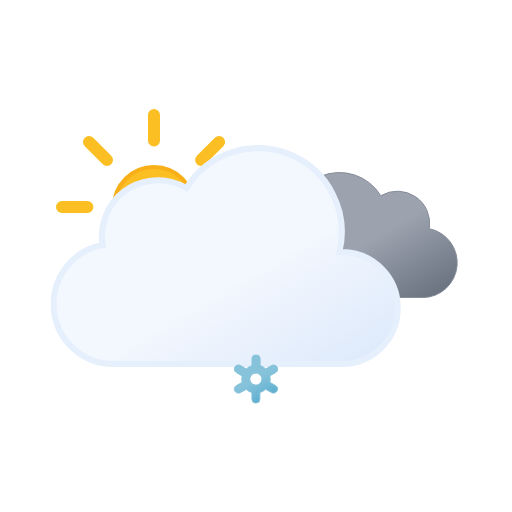
t = 0.00 s
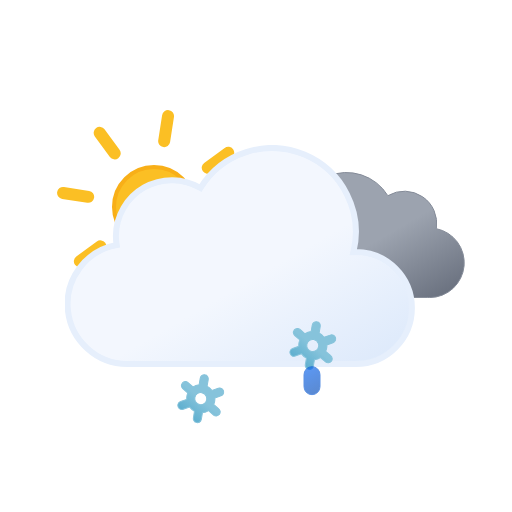
t = 1.17 s
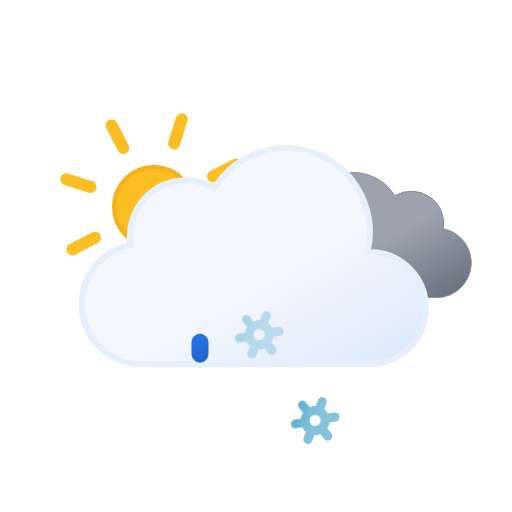
t = 2.34 s
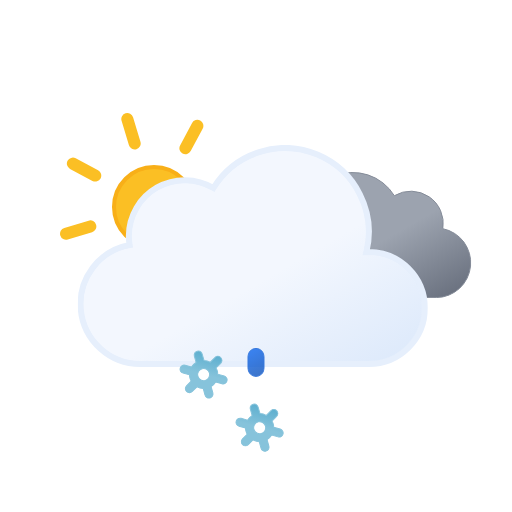
t = 3.75 s
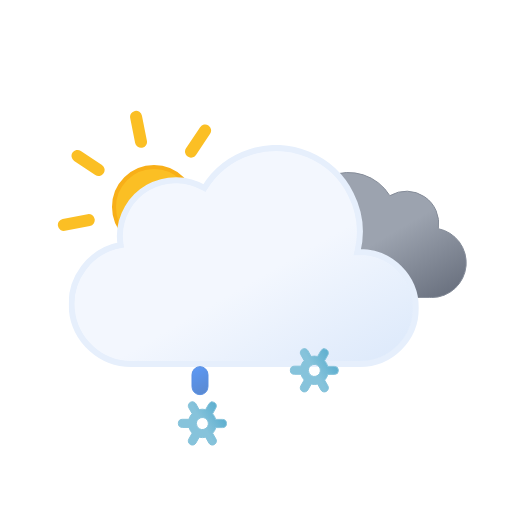
t = 4.50 s
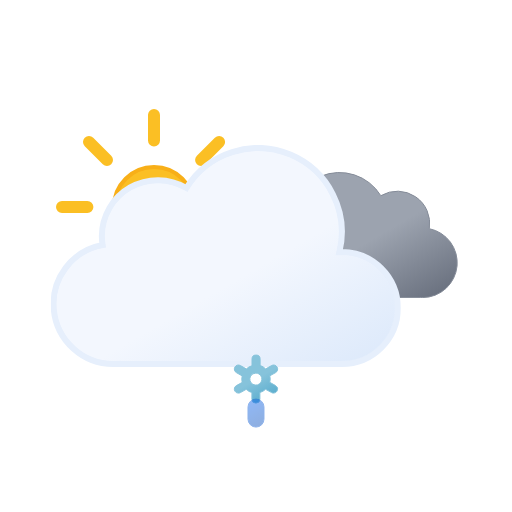
t = 6.00 s

The animated SVG that drew these frames (rendered in a browser with its animation timeline set to each time). Animation: 18 SMIL elements (animate=6,animateTransform=12); one cycle of 6.00 s, repeats indefinitely.

<svg xmlns="http://www.w3.org/2000/svg" xmlns:xlink="http://www.w3.org/1999/xlink" viewBox="0 0 512 512"><defs><linearGradient id="a" x1="99.5" x2="232.6" y1="30.7" y2="261.4" gradientUnits="userSpaceOnUse"><stop offset="0" stop-color="#f3f7fe"/><stop offset=".5" stop-color="#f3f7fe"/><stop offset="1" stop-color="#deeafb"/></linearGradient><linearGradient id="b" x1="52.7" x2="133.4" y1="9.6" y2="149.3" gradientUnits="userSpaceOnUse"><stop offset="0" stop-color="#9ca3af"/><stop offset=".5" stop-color="#9ca3af"/><stop offset="1" stop-color="#6b7280"/></linearGradient><linearGradient id="c" x1="1399.3" x2="1408.7" y1="-1137.3" y2="-1112.7" gradientTransform="rotate(-9 8016.182 8229.021)" gradientUnits="userSpaceOnUse"><stop offset="0" stop-color="#0b65ed"/><stop offset=".5" stop-color="#0a5ad4"/><stop offset="1" stop-color="#0950bc"/></linearGradient><linearGradient xlink:href="#c" id="d" x1="1454.6" x2="1464" y1="-1128.6" y2="-1104"/><linearGradient xlink:href="#c" id="e" x1="1509.9" x2="1519.3" y1="-1119.8" y2="-1095.2"/><linearGradient id="f" x1="11.4" x2="32.8" y1="5.9" y2="43.1" gradientUnits="userSpaceOnUse"><stop offset="0" stop-color="#86c3db"/><stop offset=".5" stop-color="#86c3db"/><stop offset="1" stop-color="#5eafcf"/></linearGradient><linearGradient xlink:href="#f" id="g" x1="67.4" x2="88.8" y1="5.9" y2="43.1"/><linearGradient xlink:href="#f" id="h" x1="123.4" x2="144.8" y1="5.9" y2="43.1"/><linearGradient id="i" x1="78" x2="118" y1="63.4" y2="132.7" gradientUnits="userSpaceOnUse"><stop offset="0" stop-color="#fbbf24"/><stop offset=".5" stop-color="#fbbf24"/><stop offset="1" stop-color="#f59e0b"/></linearGradient><symbol id="k" viewBox="0 0 196 196"><circle cx="98" cy="98" r="40" fill="url(#i)" stroke="#f8af18" stroke-miterlimit="10" stroke-width="4"/><path fill="none" stroke="#fbbf24" stroke-linecap="round" stroke-miterlimit="10" stroke-width="12" d="M98 31.4V6m0 184v-25.4M145.1 51l18-17.9M33 163l18-17.9M51 51 33 33m130.1 130.1-18-18M6 98h25.4M190 98h-25.4"><animateTransform additive="sum" attributeName="transform" dur="6s" repeatCount="indefinite" type="rotate" values="0 98 98; 45 98 98"/></path></symbol><symbol id="m" viewBox="0 0 200.3 126.1"><path fill="url(#b)" stroke="#848b98" stroke-miterlimit="10" d="M.5 93.2a32.4 32.4 0 0032.4 32.4h129.8v-.1l2.3.1a34.8 34.8 0 006.5-68.9 32.4 32.4 0 00-48.5-33 48.6 48.6 0 00-88.6 37.1h-1.5A32.4 32.4 0 00.5 93.1Z"/></symbol><symbol id="n" viewBox="0 0 350 222"><path fill="url(#a)" stroke="#e6effc" stroke-miterlimit="10" stroke-width="6" d="m291 107-2.5.1A83.9 83.9 0 00135.6 43 56 56 0 0051 91a56.6 56.6 0 00.8 9A60 60 0 0063 219l4-.2v.2h224a56 56 0 000-112Z"/></symbol><symbol id="l" overflow="visible" viewBox="0 0 398 222"><use xlink:href="#m" width="200.3" height="126.1" transform="translate(198 27)"><animateTransform additive="sum" attributeName="transform" dur="6s" repeatCount="indefinite" type="translate" values="-9 0; 9 0; -9 0"/></use><use xlink:href="#n" width="350" height="222"><animateTransform additive="sum" attributeName="transform" dur="6s" repeatCount="indefinite" type="translate" values="-18 0; 18 0; -18 0"/></use></symbol><symbol id="j" overflow="visible" viewBox="0 0 410.8 258"><use xlink:href="#k" width="196" height="196"/><use xlink:href="#l" width="398" height="222" transform="translate(12.84 36)"/></symbol><symbol id="p" overflow="visible" viewBox="0 0 156.2 49"><g><path fill="url(#f)" stroke="#86c3db" stroke-miterlimit="10" d="m41.7 31-5.8-3.3a13.7 13.7 0 000-6.5l5.8-3.2a4 4 0 001.5-5.5 4 4 0 00-5.6-1.5l-5.8 3.3a13.6 13.6 0 00-2.6-2 13.8 13.8 0 00-3-1.3V4.5a4 4 0 00-8.1 0v6.6a14.3 14.3 0 00-5.7 3.2L6.6 11A4 4 0 001 12.5 4 4 0 002.5 18l5.8 3.3a13.7 13.7 0 000 6.5L2.5 31A4 4 0 001 36.5a4 4 0 003.5 2 4 4 0 002-.5l5.8-3.3a13.6 13.6 0 002.6 2 13.8 13.8 0 003 1.2v6.6a4 4 0 008.2 0v-6.6a14.2 14.2 0 005.6-3.2l6 3.3a4 4 0 002 .5 4 4 0 003.4-2 4 4 0 00-1.4-5.5ZM19 29.7a6 6 0 01-2.3-8.2 6.1 6.1 0 015.3-3 6.2 6.2 0 013 .8 6 6 0 012.2 8.2 6.1 6.1 0 01-8.2 2.2Z" opacity="0"><animateTransform additive="sum" attributeName="transform" dur="6s" repeatCount="indefinite" type="rotate" values="0 24 24; 360 24 24"/><animate id="t1" attributeName="opacity" begin="0s; t1.end+1s" dur="2s" keyTimes="0; .17; .83; 1" values="0; 1; 1; 0"/></path><animateTransform id="s1" additive="sum" attributeName="transform" begin="0s; s1.end+1s" dur="2s" type="translate" values="0 -36; 0 92;"/></g><g><path fill="url(#g)" stroke="#86c3db" stroke-miterlimit="10" d="m97.7 31-5.8-3.3a13.7 13.7 0 000-6.5l5.8-3.2a4 4 0 001.5-5.5 4 4 0 00-5.6-1.5l-5.8 3.3a13.6 13.6 0 00-2.6-2 13.8 13.8 0 00-3-1.3V4.5a4 4 0 00-8.1 0v6.6a14.3 14.3 0 00-5.7 3.2L62.6 11a4 4 0 00-5.6 1.5 4 4 0 001.5 5.5l5.8 3.3a13.7 13.7 0 000 6.5L58.5 31a4 4 0 00-1.5 5.5 4 4 0 003.5 2 4 4 0 002-.5l5.8-3.3a13.6 13.6 0 002.7 2 13.8 13.8 0 003 1.2v6.6a4 4 0 008 0v-6.6a14.2 14.2 0 005.7-3.2l6 3.3a4 4 0 002 .5 4 4 0 003.4-2 4 4 0 00-1.4-5.5ZM75 29.7a6 6 0 01-2.3-8.2 6.1 6.1 0 015.3-3 6.2 6.2 0 013 .8 6 6 0 012.2 8.2 6.1 6.1 0 01-8.2 2.2Z" opacity="0"><animateTransform additive="sum" attributeName="transform" dur="6s" repeatCount="indefinite" type="rotate" values="0 80 24; 360 80 24"/><animate id="t2" attributeName="opacity" begin="-.83s; t2.end+1s" dur="2s" keyTimes="0; .17; .83; 1" values="0; 1; 1; 0"/></path><animateTransform id="s2" additive="sum" attributeName="transform" begin="-.83s; s2.end+1s" dur="2s" type="translate" values="0 -36; 0 92;"/></g><g><path fill="url(#h)" stroke="#86c3db" stroke-miterlimit="10" d="m153.7 31-5.8-3.3a13.7 13.7 0 000-6.5l5.8-3.2a4 4 0 001.5-5.5 4 4 0 00-5.6-1.5l-5.8 3.3a13.6 13.6 0 00-2.6-2 13.8 13.8 0 00-3-1.3V4.5a4 4 0 00-8.1 0v6.6a14.3 14.3 0 00-5.7 3.2l-5.8-3.3a4 4 0 00-5.6 1.5 4 4 0 001.5 5.5l5.8 3.3a13.7 13.7 0 000 6.5l-5.8 3.2a4 4 0 00-1.5 5.5 4 4 0 003.5 2 4 4 0 002-.5l5.8-3.3a13.6 13.6 0 002.7 2 13.8 13.8 0 003 1.2v6.6a4 4 0 008 0v-6.6a14.2 14.2 0 005.7-3.2l5.8 3.3a4 4 0 002 .5 4 4 0 003.5-2 4 4 0 00-1.3-5.5ZM131 29.7a6 6 0 01-2.3-8.2 6.1 6.1 0 015.3-3 6.2 6.2 0 013 .8 6 6 0 012.2 8.2 6.1 6.1 0 01-8.2 2.2Z" opacity="0"><animateTransform additive="sum" attributeName="transform" dur="6s" repeatCount="indefinite" type="rotate" values="0 136 24; 360 136 24"/><animate id="t3" attributeName="opacity" begin=".83s; t3.end+1s" dur="2s" keyTimes="0; .17; .83; 1" values="0; 1; 1; 0"/></path><animateTransform id="s3" additive="sum" attributeName="transform" begin=".83s; s3.end+1s" dur="2s" type="translate" values="0 -36; 0 92;"/></g></symbol><symbol id="o" overflow="visible" viewBox="0 0 156.2 49"><use xlink:href="#p" width="156.2" height="49"/><path fill="url(#c)" stroke="#0a5ad4" stroke-miterlimit="10" d="M22.1 38.5a8 8 0 01-8-8v-12a8 8 0 0116 0v12a8 8 0 01-8 8Z" opacity="0"><animateTransform id="x1" additive="sum" attributeName="transform" begin="0s; x1.end+1s" dur="1s" keyTimes="0; .25; 1" type="translate" values="0 -32; 0 -32; 0 120;"/><animate id="y1" attributeName="opacity" begin="0s; y1.end+1s" dur="1s" keyTimes="0; .25; 1" values="0; 1; 0"/></path><path fill="url(#d)" stroke="#0a5ad4" stroke-miterlimit="10" d="M78.1 38.5a8 8 0 01-8-8v-12a8 8 0 0116 0v12a8 8 0 01-8 8Z" opacity="0"><animateTransform id="x2" additive="sum" attributeName="transform" begin="1.34s; x2.end+1s" dur="1s" keyTimes="0; .25; 1" type="translate" values="0 -32; 0 -32; 0 120;"/><animate id="y2" attributeName="opacity" begin="1.34s; y2.end+1s" dur="1s" keyTimes="0; .25; 1" values="0; 1; 0"/></path><path fill="url(#e)" stroke="#0a5ad4" stroke-miterlimit="10" d="M134.1 38.5a8 8 0 01-8-8v-12a8 8 0 0116 0v12a8 8 0 01-8 8Z" opacity="0"><animateTransform id="x3" additive="sum" attributeName="transform" begin=".67s; x3.end+1s" dur="1s" keyTimes="0; .25; 1" type="translate" values="0 -32; 0 -32; 0 120;"/><animate id="y3" attributeName="opacity" begin=".67s; y3.end+1s" dur="1s" keyTimes="0; .25; 1" values="0; 1; 0"/></path></symbol></defs><use xlink:href="#j" width="410.8" height="258" transform="translate(56 109)"/><use xlink:href="#o" width="156.2" height="49" transform="translate(177.9 337.5)"/></svg>
